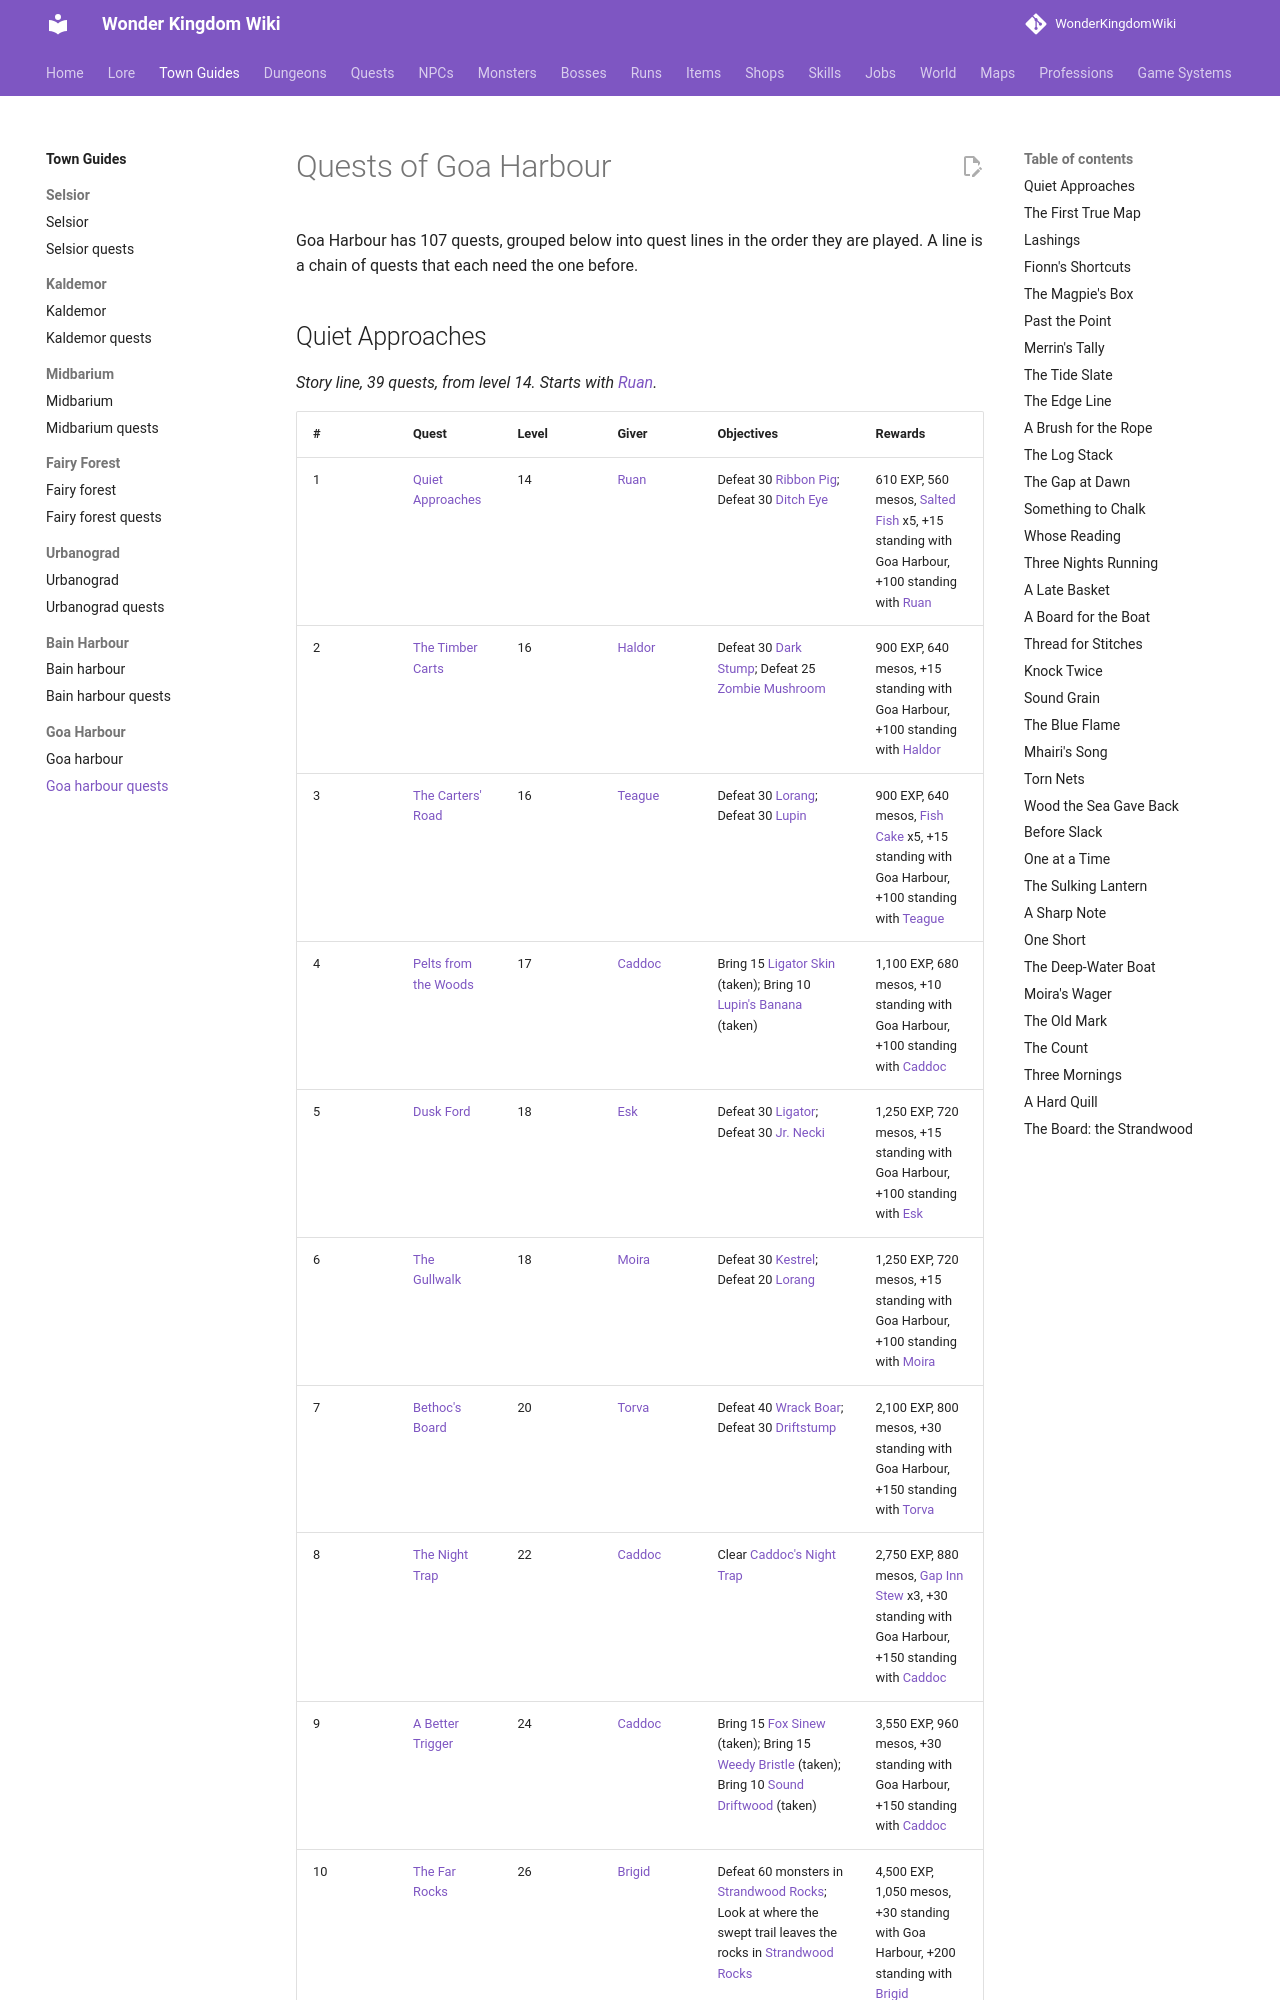

repository: alonohana627/WonderKingdomWiki · page: towns/goa_harbour_quests/index.html · generator: mkdocs

<!-- Generated by tools/generate.py from GameLib. Do not edit: changes are overwritten. -->

# Quests of Goa Harbour

Goa Harbour has 107 quests, grouped below into quest lines in the order they are played. A line is a chain of quests that each need the one before.
